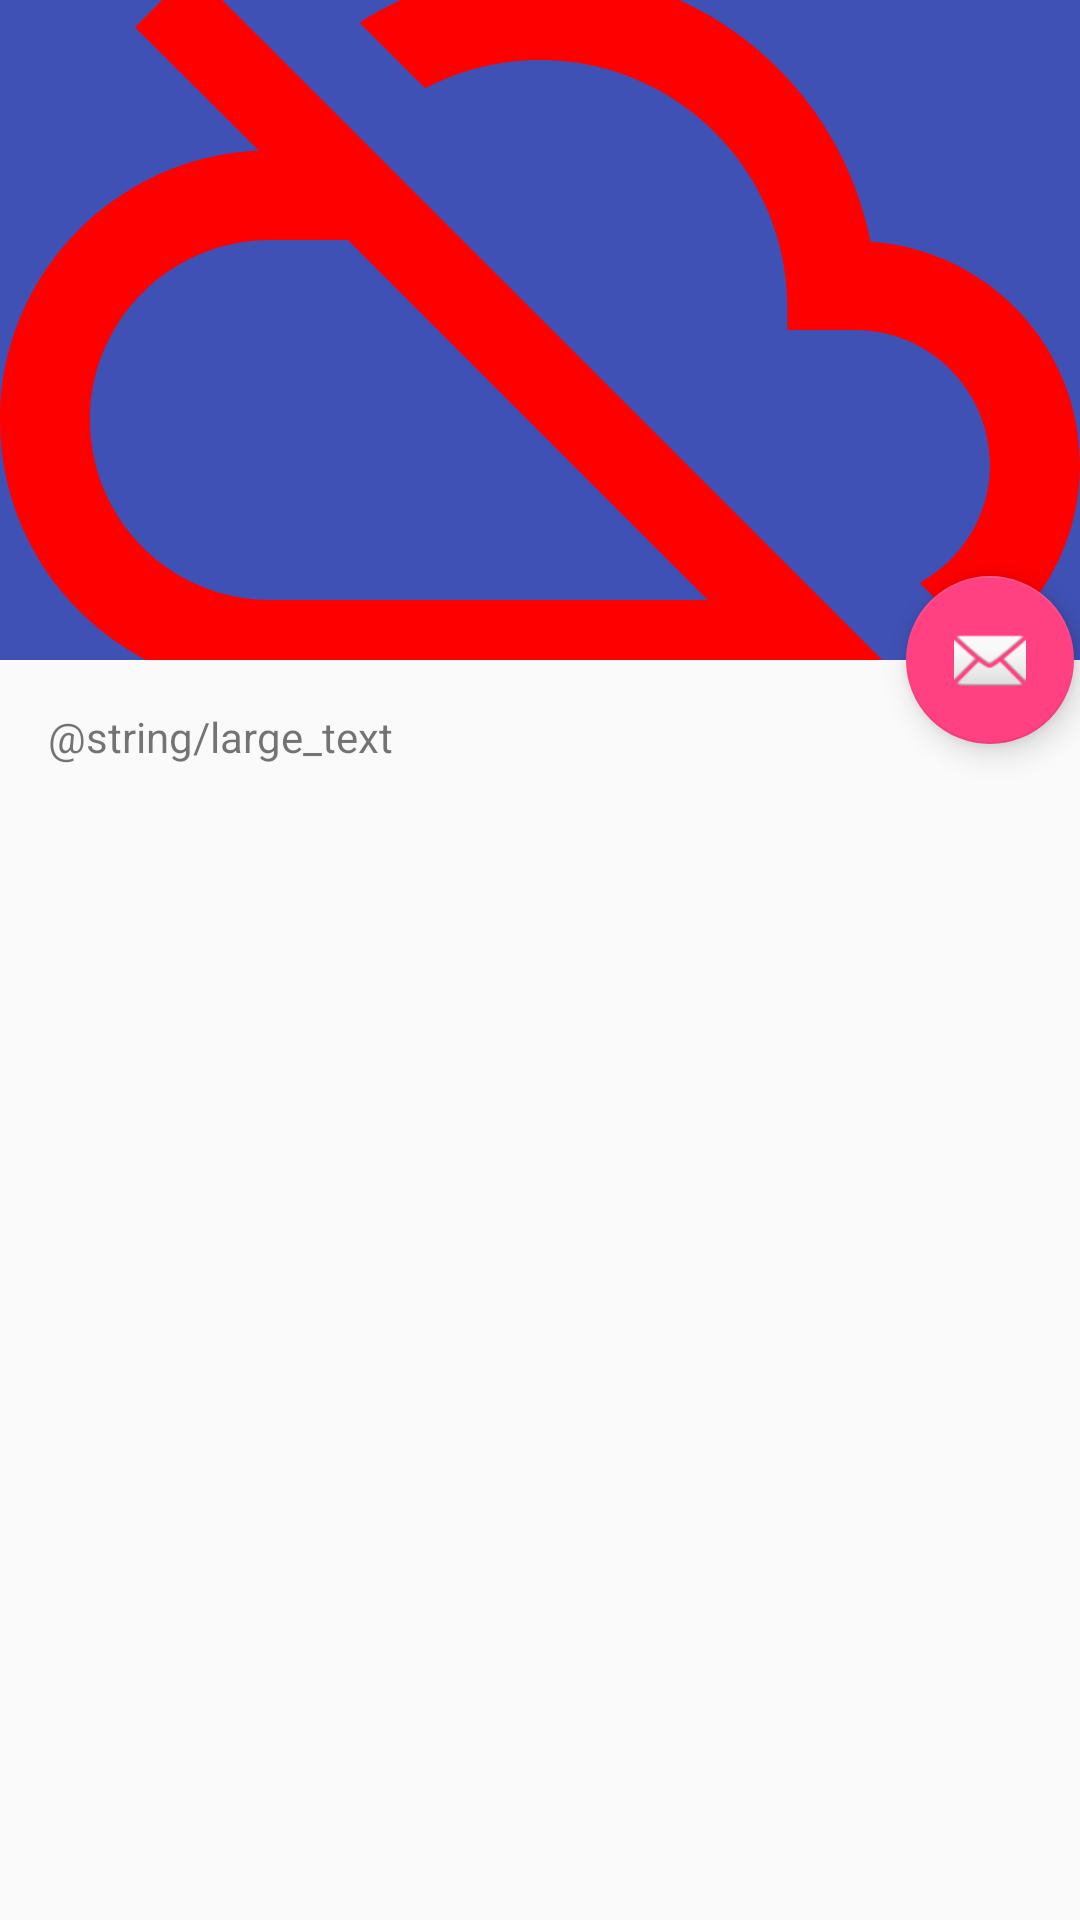

Layout XML and referenced resources for this Android screen:
<!-- AndroidManifest.xml: activity theme AppTheme.NoActionBar -->
<!-- res/layout/activity_food_details.xml -->
<?xml version="1.0" encoding="utf-8"?>
<android.support.design.widget.CoordinatorLayout xmlns:android="http://schemas.android.com/apk/res/android"
    xmlns:app="http://schemas.android.com/apk/res-auto"
    xmlns:tools="http://schemas.android.com/tools"
    android:layout_width="match_parent"
    android:layout_height="match_parent"
    android:fitsSystemWindows="true"
    tools:context="com.kumar.prince.foodneturationchecker.activity.FoodDetailsActivity">

    <android.support.design.widget.AppBarLayout
        android:id="@+id/app_bar"
        android:layout_width="match_parent"
        android:layout_height="@dimen/app_bar_height"
        android:fitsSystemWindows="true"
        android:theme="@style/AppTheme.AppBarOverlay">

        <android.support.design.widget.CollapsingToolbarLayout
            android:id="@+id/toolbar_layout"
            android:layout_width="match_parent"
            android:layout_height="match_parent"
            android:fitsSystemWindows="true"
            app:contentScrim="?attr/colorPrimary"
            app:layout_scrollFlags="scroll|exitUntilCollapsed"
            app:toolbarId="@+id/toolbar">
            <ImageView
                android:id="@+id/expandedImage"
                android:layout_width="match_parent"
                android:layout_height="match_parent"
                android:scaleType="centerCrop"
                android:src="@drawable/ic_cloud_off_black_24dp"
                app:layout_collapseMode="parallax"
                android:fitsSystemWindows="true"
                 />

            <android.support.v7.widget.Toolbar
                android:id="@+id/toolbar"
                android:layout_width="match_parent"
                android:layout_height="?attr/actionBarSize"
                app:layout_collapseMode="pin"
                app:popupTheme="@style/AppTheme.PopupOverlay" />
        </android.support.design.widget.CollapsingToolbarLayout>
    </android.support.design.widget.AppBarLayout>


    <include layout="@layout/content_food_details" />
    <android.support.v7.widget.RecyclerView android:id="@+id/product_recycler_view"
        android:layout_width="match_parent"
        android:layout_height="match_parent"
        android:layout_margin="5dp"

        xmlns:android="http://schemas.android.com/apk/res/android" />

    <android.support.design.widget.FloatingActionButton
        android:id="@+id/fab"
        android:layout_width="wrap_content"
        android:layout_height="wrap_content"
        android:layout_margin="@dimen/fab_margin"
        app:layout_anchor="@id/app_bar"
        app:layout_anchorGravity="bottom|end"
        app:srcCompat="@android:drawable/ic_dialog_email" />

</android.support.design.widget.CoordinatorLayout>
<!-- res/layout/content_food_details.xml (included above) -->
<?xml version="1.0" encoding="utf-8"?>
<android.support.v4.widget.NestedScrollView xmlns:android="http://schemas.android.com/apk/res/android"
    xmlns:app="http://schemas.android.com/apk/res-auto"
    xmlns:tools="http://schemas.android.com/tools"
    android:layout_width="match_parent"
    android:layout_height="match_parent"
    app:layout_behavior="@string/appbar_scrolling_view_behavior"
    tools:context="com.kumar.prince.foodneturationchecker.activity.FoodDetailsActivity"
    tools:showIn="@layout/activity_food_details">

    <TextView
        android:layout_width="wrap_content"
        android:layout_height="wrap_content"
        android:layout_margin="@dimen/text_margin"
        android:text="@string/large_text" />

</android.support.v4.widget.NestedScrollView>
<!-- resources referenced by this layout -->
<resources>
  <dimen name="app_bar_height">220dp</dimen>
  <dimen name="fab_margin">2dp</dimen>
  <dimen name="text_margin">16dp</dimen>
  <!-- drawable ic_cloud_off_black_24dp (drawable) -->
  <vector android:autoMirrored="true" android:height="24dp"
      android:viewportHeight="24.0" android:viewportWidth="24.0"
      android:width="24dp" xmlns:android="http://schemas.android.com/apk/res/android">
      <path android:fillColor="#FF0000" android:pathData="M19.35,10.04C18.67,6.59 15.64,4 12,4c-1.48,0 -2.85,0.43 -4.01,1.17l1.46,1.46C10.21,6.23 11.08,6 12,6c3.04,0 5.5,2.46 5.5,5.5v0.5H19c1.66,0 3,1.34 3,3 0,1.13 -0.64,2.11 -1.56,2.62l1.45,1.45C23.16,18.16 24,16.68 24,15c0,-2.64 -2.05,-4.78 -4.65,-4.96zM3,5.27l2.75,2.74C2.56,8.15 0,10.77 0,14c0,3.31 2.69,6 6,6h11.73l2,2L21,20.73 4.27,4 3,5.27zM7.73,10l8,8H6c-2.21,0 -4,-1.79 -4,-4s1.79,-4 4,-4h1.73z"/>
  </vector>
  <style name="AppTheme.AppBarOverlay" parent="ThemeOverlay.AppCompat.Dark.ActionBar" />
  <style name="AppTheme.PopupOverlay" parent="ThemeOverlay.AppCompat.Light" />
  <style name="AppTheme.NoActionBar" parent="AppTheme">
          <item name="windowActionBar">false</item>
          <item name="windowNoTitle">true</item>
      </style>
  <style name="AppTheme" parent="Theme.AppCompat.Light.DarkActionBar">
          
          <item name="colorPrimary">@color/colorPrimary</item>
          <item name="colorPrimaryDark">@color/colorPrimaryDark</item>
          <item name="colorAccent">@color/colorAccent</item>
      </style>
  <color name="colorPrimary">#3F51B5</color>
  <color name="colorPrimaryDark">#303F9F</color>
  <color name="colorAccent">#FF4081</color>
</resources>
